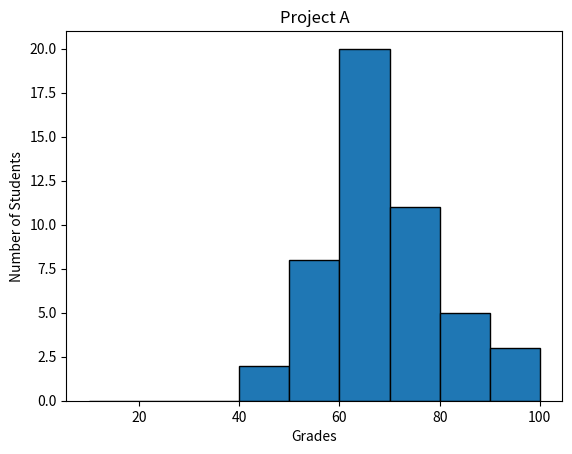

The matplotlib source for this figure:
#!/usr/bin/env python3
import numpy as np
import matplotlib.pyplot as plt

np.random.seed(5)
student_grades = np.random.normal(68, 15, 50)

plt.title("Project A")
plt.xlabel('Grades')
plt.ylabel('Number of Students')
plt.hist(x=student_grades, bins=range(10, 110, 10), edgecolor='black')
plt.show()
